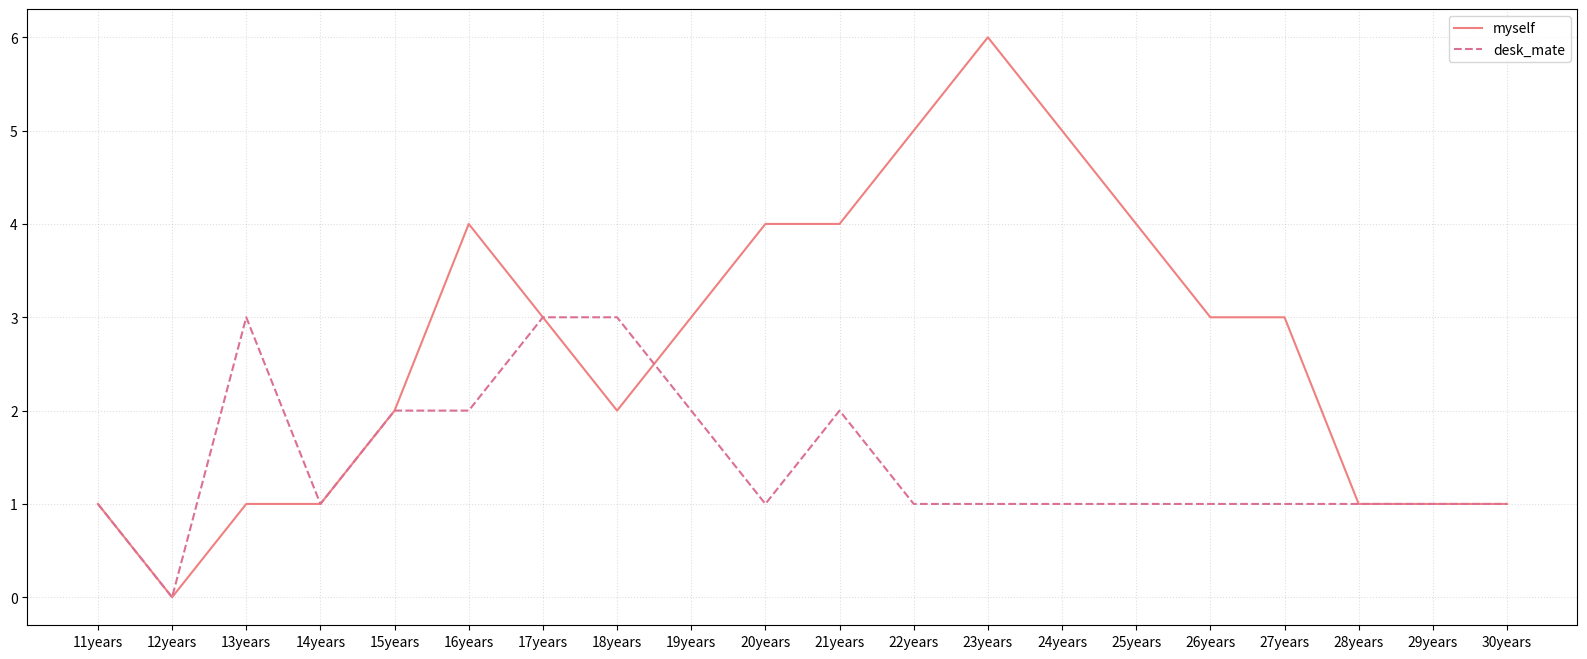

Here is the Python script that generated this plot:
from matplotlib import pyplot as plt
from matplotlib import font_manager

my_font = font_manager.FontProperties(fname="/System/Library/Fonts/PingFang.ttc")

y_1 = [1, 0, 1, 1, 2, 4, 3, 2, 3, 4, 4, 5, 6, 5, 4, 3, 3, 1, 1, 1]
y_2 = [1, 0, 3, 1, 2, 2, 3, 3, 2, 1, 2, 1, 1, 1, 1, 1, 1, 1, 1, 1]

x = range(11, 31)

plt.figure(figsize=(20, 8), dpi=80)

plt.plot(x, y_1, label="myself", color="#F08080")
plt.plot(x, y_2, label="desk_mate", color="#DB7093", linestyle="--")

_xtick_labels = ["{}years".format(i) for i in x]
plt.xticks(x, _xtick_labels)#, fontproperties=my_font)
plt.grid(alpha=0.4, linestyle=':')

plt.legend( loc="upper right")

plt.show()
